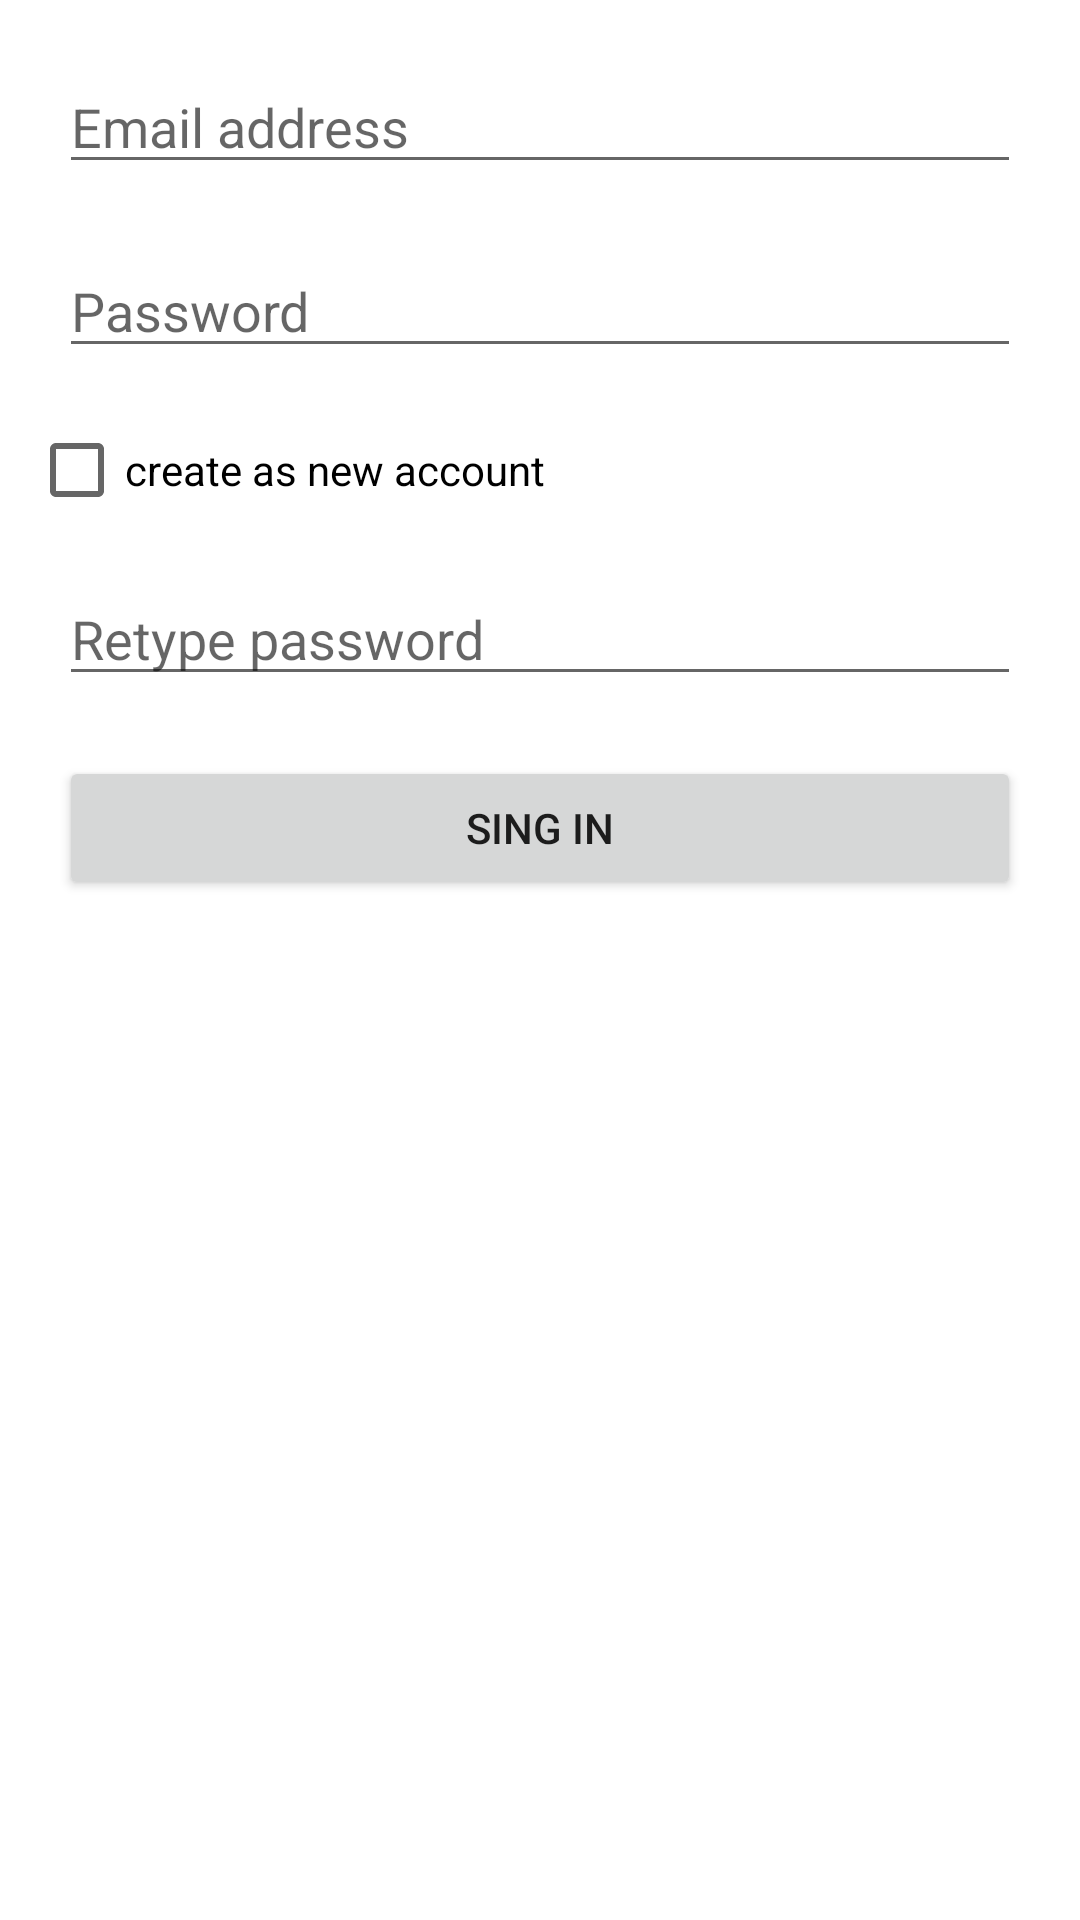

Write the Android layout XML for this screen, with the resource values it uses.
<!-- AndroidManifest.xml: application theme AppTheme -->
<!-- res/layout/activity_sing_in.xml -->
<RelativeLayout xmlns:android="http://schemas.android.com/apk/res/android"
    xmlns:tools="http://schemas.android.com/tools"
    android:layout_width="match_parent"
    android:layout_height="match_parent"
    android:paddingLeft="@dimen/activity_horizontal_margin"
    android:paddingRight="@dimen/activity_horizontal_margin"
    android:paddingTop="@dimen/activity_vertical_margin"
    android:paddingBottom="@dimen/activity_vertical_margin"
    tools:context="com.revyuk.mystorekeeper.SingInActivity">

    <LinearLayout
        android:orientation="vertical"
        android:gravity="center_vertical|center_horizontal"
        android:layout_margin="10dp"
        android:layout_width="fill_parent"
        android:layout_height="wrap_content">
        <EditText
            android:id="@+id/email"
            android:layout_margin="10dp"
            android:layout_width="fill_parent"
            android:layout_height="wrap_content"
            android:inputType="textEmailAddress"
            android:hint="@string/singin_email_hint"/>
        <EditText
            android:id="@+id/password"
            android:layout_margin="10dp"
            android:layout_width="fill_parent"
            android:layout_height="wrap_content"
            android:inputType="textPassword"
            android:hint="@string/singin_pwd_hint"/>
        <CheckBox
            android:id="@+id/singincheckbox"
            android:layout_width="fill_parent"
            android:layout_height="wrap_content"
            android:text="@string/singin_checkbox_label"/>
        <FrameLayout
            android:id="@+id/singin_frame"
            android:layout_width="fill_parent"
            android:layout_height="wrap_content">
            <EditText
                android:id="@+id/retype_password"
                android:layout_margin="10dp"
                android:layout_width="fill_parent"
                android:layout_height="wrap_content"
                android:inputType="textPassword"
                android:hint="@string/singin_retypepwd_hint"/>
        </FrameLayout>
        <Button
            android:id="@+id/singinbtn"
            android:layout_margin="10dp"
            android:layout_width="fill_parent"
            android:layout_height="wrap_content"
            android:text="@string/singin_button_text"/>
    </LinearLayout>
</RelativeLayout>
<!-- resources referenced by this layout -->
<resources>
  <string name="singin_button_text">Sing in</string>
  <string name="singin_checkbox_label">create as new account</string>
  <string name="singin_email_hint">Email address</string>
  <string name="singin_pwd_hint">Password</string>
  <string name="singin_retypepwd_hint">Retype password</string>
</resources>
